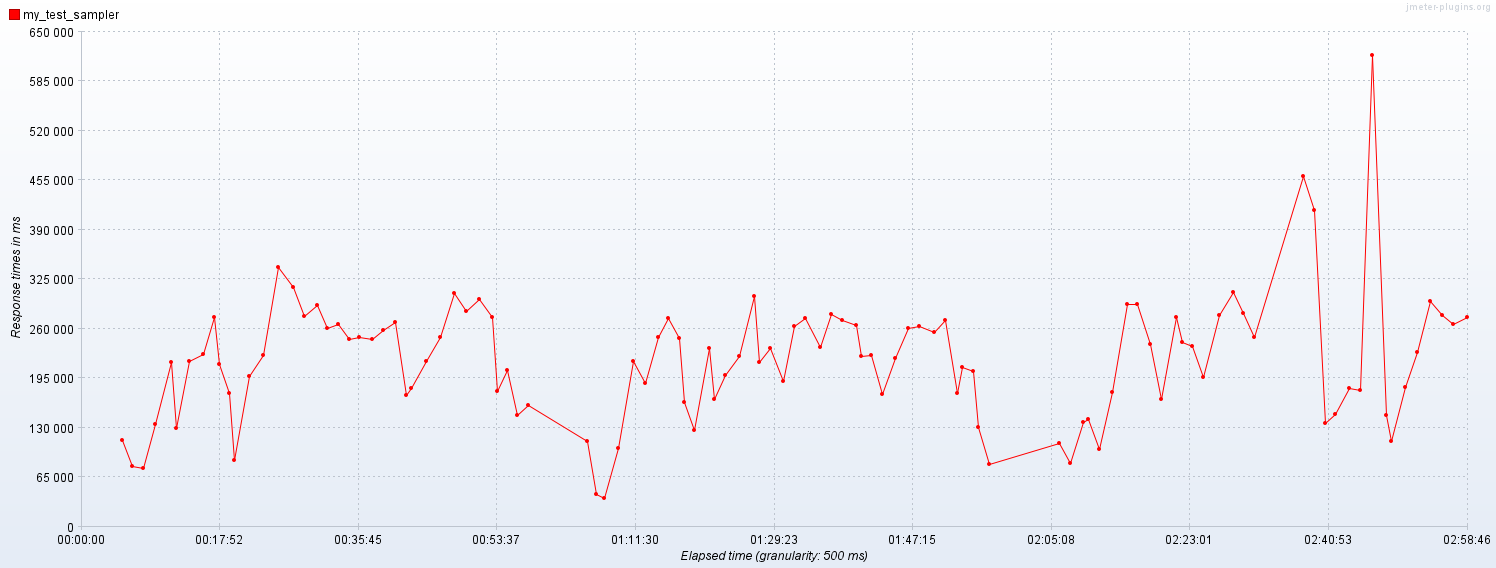

Data behind this chart, as committed beside it:
Elapsed time; my_test_sampler
12:18:19,0; 113197
12:19:39,0; 79617
12:21:00,0; 77107
12:22:40,0; 134235
12:24:38,0; 216496
12:25:16,500; 129021
12:27:02,0; 217792
12:28:49,0; 226248
12:30:12,500; 275465
12:30:50,0; 212893
12:32:10,500; 175085
12:32:47,0; 87904
12:34:41,500; 196973
12:36:34,0; 225008
12:38:31,500; 340709
12:40:22,0; 314489
12:41:46,500; 276860
12:43:26,500; 291087
12:44:47,500; 260879
12:46:12,500; 265310
12:47:35,0; 246295
12:48:59,0; 248868
12:50:38,500; 246573
12:52:04,500; 258558
12:53:35,500; 268508
12:55:01,500; 173196
12:55:40,0; 182439
12:57:33,0; 217572
12:59:21,500; 248343
13:01:12,0; 306150
13:02:44,500; 282503
13:04:21,500; 298948
13:06:05,500; 275160
13:06:42,500; 178106
13:08:01,0; 205348
13:09:22,0; 146744
13:10:44,0; 160118
13:18:19,500; 112074
13:19:28,0; 42450
13:20:33,0; 36995
13:22:16,500; 102521
13:24:14,0; 217164
13:25:47,500; 187903
13:27:30,0; 248284
13:28:50,0; 273879
13:30:09,0; 247842
13:30:51,0; 163698
13:32:09,500; 126632
13:34:07,0; 233848
13:34:44,500; 167953
13:36:10,0; 198438
13:37:57,500; 224070
13:39:52,500; 302957
13:40:33,0; 215876
13:41:55,500; 234294
13:43:39,0; 190763
13:45:05,0; 263430
13:46:30,500; 273993
13:48:19,500; 236167
13:49:51,500; 279399
... 48 more rows
